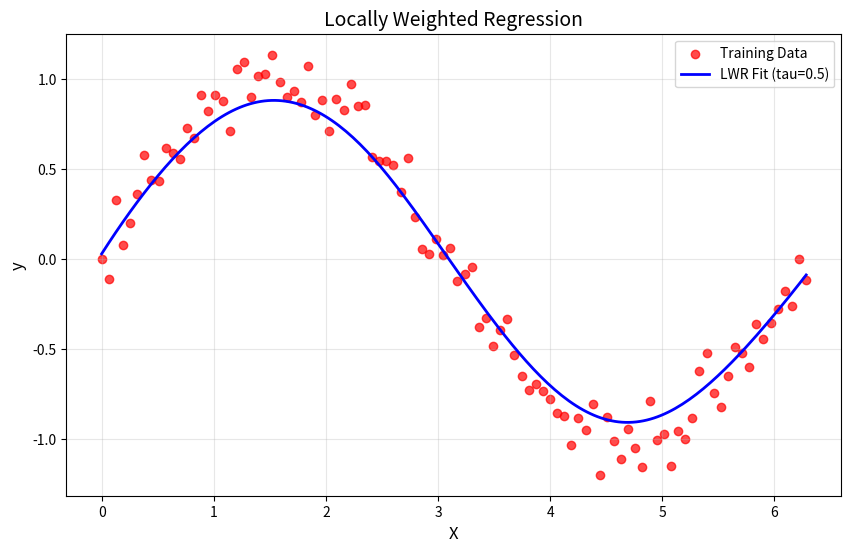

Python code for this plot:
import numpy as np 
import matplotlib.pyplot as plt 
def gaussian_kernel(x, xi, tau): 
 return np.exp(-np.sum((x - xi) ** 2) / (2 * tau ** 2)) 
def locally_weighted_regression(x, X, y, tau): 
 m = X.shape[0] 
 weights = np.array([gaussian_kernel(x, X[i], tau) for i in range(m)]) 
 W = np.diag(weights) 
 X_transpose_W = X.T @ W 
 theta = np.linalg.inv(X_transpose_W @ X) @ X_transpose_W @ y 
 return x @ theta 
 np.random.seed(42) 
X = np.linspace(0, 2 * np.pi, 100) 
y = np.sin(X) + 0.1 * np.random.randn(100) 
X_bias = np.c_[np.ones(X.shape), X] 
x_test = np.linspace(0, 2 * np.pi, 200) 
x_test_bias = np.c_[np.ones(x_test.shape), x_test] 
tau = 0.5 
y_pred = np.array([locally_weighted_regression(xi, X_bias, y, tau) for xi in x_test_bias]) 
plt.figure(figsize=(10, 6)) 
plt.scatter(X, y, color='red', label='Training Data', alpha=0.7) 
plt.plot(x_test, y_pred, color='blue', label=f'LWR Fit (tau={tau})', linewidth=2) 
plt.xlabel('X', fontsize=12) 
plt.ylabel('y', fontsize=12) 
plt.title('Locally Weighted Regression', fontsize=14) 
plt.legend(fontsize=10) 
plt.grid(alpha=0.3) 
plt.show() 
